Image classification data set "dataset" (springboardmentor200310m/Inters_Branches on GitHub). Class labels (27): accordion, acoustic guitar, banjo, bass guitar, clarinet, cymbals, dobro, electric guitar, floor tom, harmonica, harmonium, hi-hats, horn, keyboard, mandolin, organ, piano, saxophone, shakers, tambourine, trombone, trumpet, ukulele, violin, cowbell, flute, vibraphone.

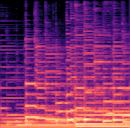
Label: acoustic guitar

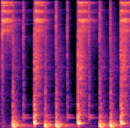
Label: tambourine

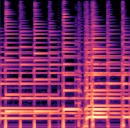
Label: ukulele

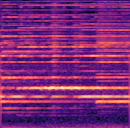
Label: harmonica

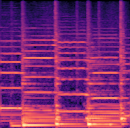
Label: accordion

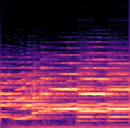
Label: trombone
